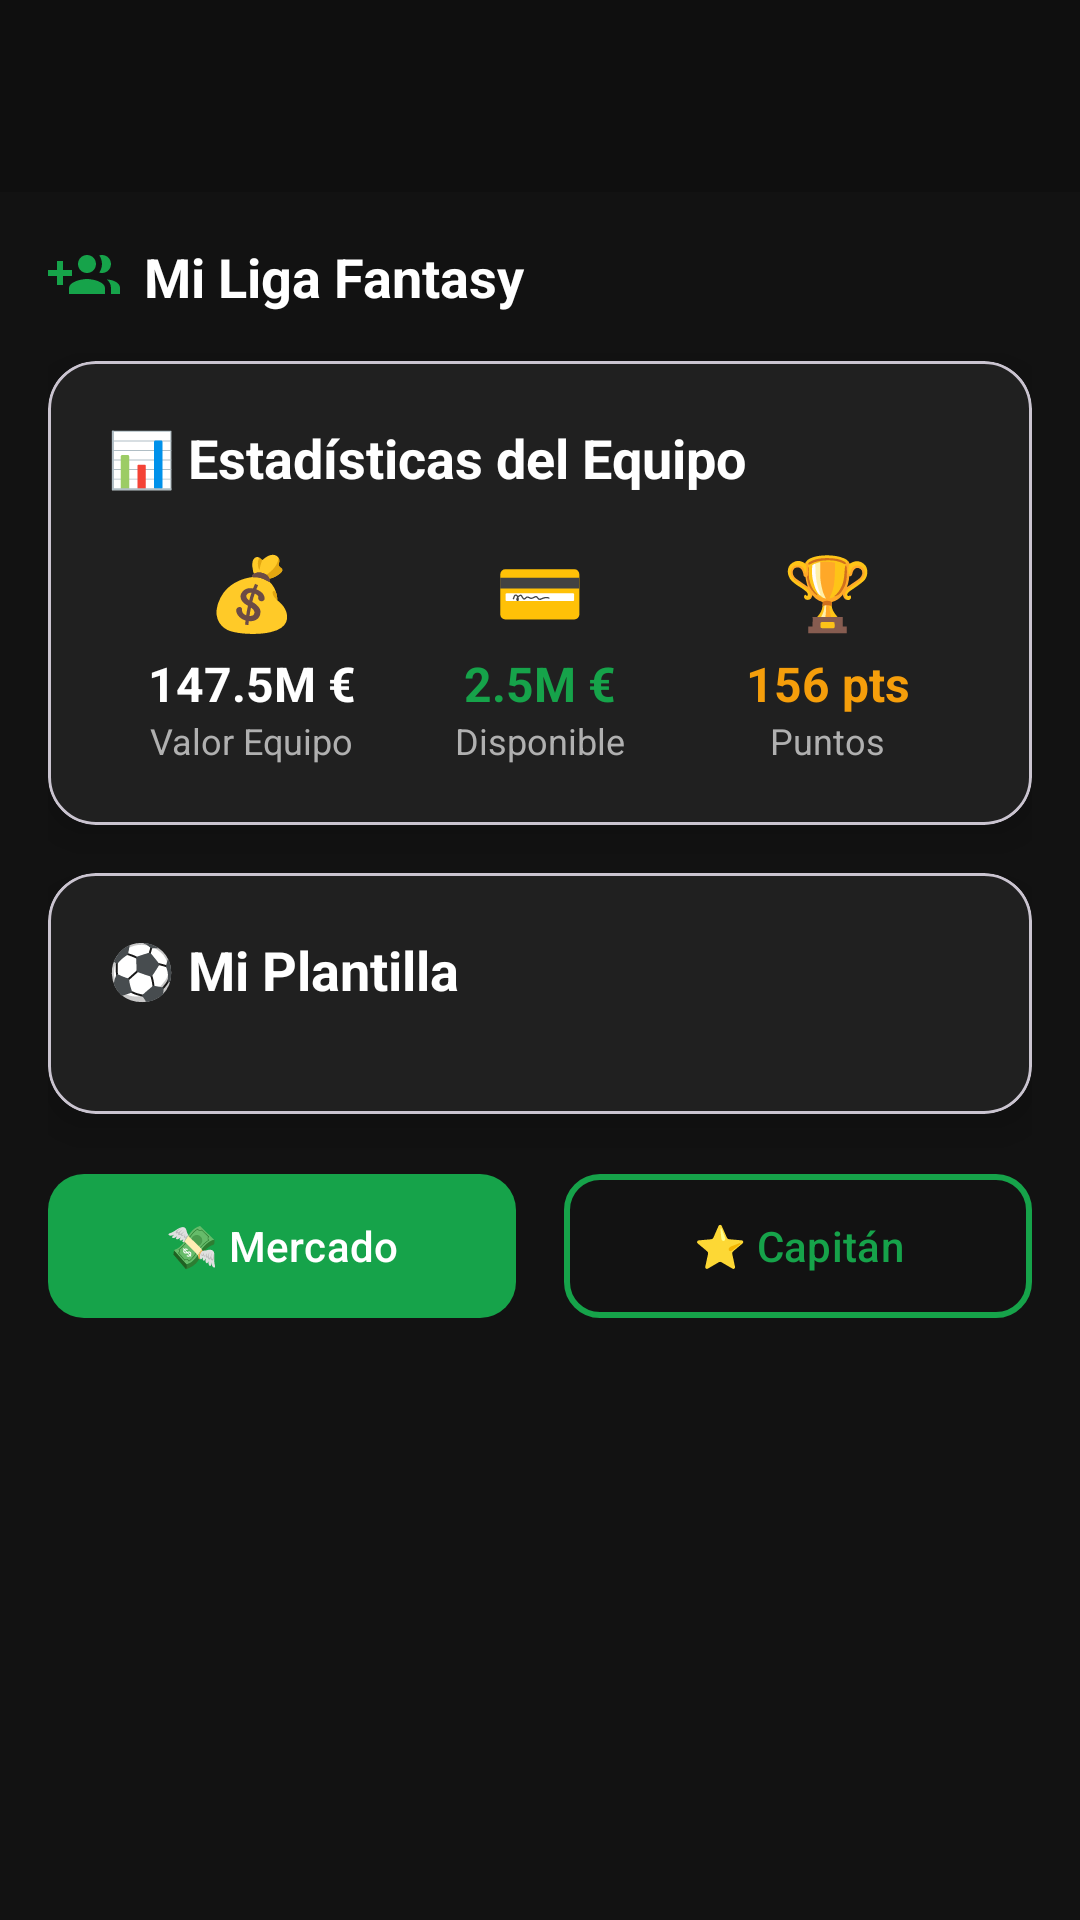

Android layout source for this screen:
<!-- AndroidManifest.xml: activity theme Theme.HouseManager -->
<!-- res/layout/activity_my_team.xml -->
<?xml version="1.0" encoding="utf-8"?>
<androidx.coordinatorlayout.widget.CoordinatorLayout xmlns:android="http://schemas.android.com/apk/res/android"
    xmlns:app="http://schemas.android.com/apk/res-auto"
    xmlns:tools="http://schemas.android.com/tools"
    android:layout_width="match_parent"
    android:layout_height="match_parent"
    android:background="@color/background_white"
    tools:context=".MyTeamActivity">

    
    <com.google.android.material.appbar.AppBarLayout
        android:layout_width="match_parent"
        android:layout_height="wrap_content"
        android:theme="@style/ThemeOverlay.AppCompat.Dark.ActionBar">

        <androidx.appcompat.widget.Toolbar
            android:id="@+id/toolbar"
            android:layout_width="match_parent"
            android:layout_height="?attr/actionBarSize"
            android:background="@color/primary_blue"
            app:popupTheme="@style/ThemeOverlay.AppCompat.Light" />

    </com.google.android.material.appbar.AppBarLayout>

    <androidx.core.widget.NestedScrollView
        android:layout_width="match_parent"
        android:layout_height="match_parent"
        app:layout_behavior="@string/appbar_scrolling_view_behavior"
        android:padding="16dp">

        <LinearLayout
            android:layout_width="match_parent"
            android:layout_height="wrap_content"
            android:orientation="vertical">

            
            <TextView
                android:id="@+id/tv_league_header"
                android:layout_width="wrap_content"
                android:layout_height="wrap_content"
                android:text="Mi Liga Fantasy"
                android:textColor="@color/text_dark"
                android:textSize="18sp"
                android:textStyle="bold"
                android:layout_marginBottom="16dp"
                android:drawableStart="@drawable/ic_group_add"
                android:drawablePadding="8dp"
                app:drawableTint="@color/secondary_green" />

            
            <com.google.android.material.card.MaterialCardView
                android:id="@+id/card_team_stats"
                android:layout_width="match_parent"
                android:layout_height="wrap_content"
                android:layout_marginBottom="16dp"
                app:cardBackgroundColor="@color/card_background"
                app:cardCornerRadius="16dp"
                app:cardElevation="8dp">

                <LinearLayout
                    android:layout_width="match_parent"
                    android:layout_height="wrap_content"
                    android:orientation="vertical"
                    android:padding="20dp">

                    <TextView
                        android:layout_width="wrap_content"
                        android:layout_height="wrap_content"
                        android:text="📊 Estadísticas del Equipo"
                        android:textColor="@color/text_dark"
                        android:textSize="18sp"
                        android:textStyle="bold"
                        android:layout_marginBottom="16dp" />

                    
                    <LinearLayout
                        android:layout_width="match_parent"
                        android:layout_height="wrap_content"
                        android:orientation="horizontal"
                        android:weightSum="3">

                        
                        <LinearLayout
                            android:layout_width="0dp"
                            android:layout_height="wrap_content"
                            android:layout_weight="1"
                            android:orientation="vertical"
                            android:gravity="center">

                            <TextView
                                android:layout_width="wrap_content"
                                android:layout_height="wrap_content"
                                android:text="💰"
                                android:textSize="24sp"
                                android:layout_marginBottom="4dp" />

                            <TextView
                                android:id="@+id/tv_team_value"
                                android:layout_width="wrap_content"
                                android:layout_height="wrap_content"
                                android:text="147.5M €"
                                android:textColor="@color/text_dark"
                                android:textSize="16sp"
                                android:textStyle="bold" />

                            <TextView
                                android:layout_width="wrap_content"
                                android:layout_height="wrap_content"
                                android:text="Valor Equipo"
                                android:textColor="@color/gray_medium"
                                android:textSize="12sp" />

                        </LinearLayout>

                        
                        <LinearLayout
                            android:layout_width="0dp"
                            android:layout_height="wrap_content"
                            android:layout_weight="1"
                            android:orientation="vertical"
                            android:gravity="center">

                            <TextView
                                android:layout_width="wrap_content"
                                android:layout_height="wrap_content"
                                android:text="💳"
                                android:textSize="24sp"
                                android:layout_marginBottom="4dp" />

                            <TextView
                                android:id="@+id/tv_remaining_budget"
                                android:layout_width="wrap_content"
                                android:layout_height="wrap_content"
                                android:text="2.5M €"
                                android:textColor="@color/secondary_green"
                                android:textSize="16sp"
                                android:textStyle="bold" />

                            <TextView
                                android:layout_width="wrap_content"
                                android:layout_height="wrap_content"
                                android:text="Disponible"
                                android:textColor="@color/gray_medium"
                                android:textSize="12sp" />

                        </LinearLayout>

                        
                        <LinearLayout
                            android:layout_width="0dp"
                            android:layout_height="wrap_content"
                            android:layout_weight="1"
                            android:orientation="vertical"
                            android:gravity="center">

                            <TextView
                                android:layout_width="wrap_content"
                                android:layout_height="wrap_content"
                                android:text="🏆"
                                android:textSize="24sp"
                                android:layout_marginBottom="4dp" />

                            <TextView
                                android:id="@+id/tv_points"
                                android:layout_width="wrap_content"
                                android:layout_height="wrap_content"
                                android:text="156 pts"
                                android:textColor="@color/accent_gold"
                                android:textSize="16sp"
                                android:textStyle="bold" />

                            <TextView
                                android:layout_width="wrap_content"
                                android:layout_height="wrap_content"
                                android:text="Puntos"
                                android:textColor="@color/gray_medium"
                                android:textSize="12sp" />

                        </LinearLayout>

                    </LinearLayout>

                </LinearLayout>

            </com.google.android.material.card.MaterialCardView>

            
            <com.google.android.material.card.MaterialCardView
                android:layout_width="match_parent"
                android:layout_height="wrap_content"
                android:layout_marginBottom="16dp"
                app:cardBackgroundColor="@color/card_background"
                app:cardCornerRadius="16dp"
                app:cardElevation="8dp">

                <LinearLayout
                    android:layout_width="match_parent"
                    android:layout_height="wrap_content"
                    android:orientation="vertical"
                    android:padding="20dp">

                    <TextView
                        android:layout_width="wrap_content"
                        android:layout_height="wrap_content"
                        android:text="⚽ Mi Plantilla"
                        android:textColor="@color/text_dark"
                        android:textSize="18sp"
                        android:textStyle="bold"
                        android:layout_marginBottom="16dp" />

                    
                    <androidx.recyclerview.widget.RecyclerView
                        android:id="@+id/recycler_players"
                        android:layout_width="match_parent"
                        android:layout_height="wrap_content"
                        android:nestedScrollingEnabled="false" />

                </LinearLayout>

            </com.google.android.material.card.MaterialCardView>

            
            <LinearLayout
                android:layout_width="match_parent"
                android:layout_height="wrap_content"
                android:orientation="horizontal"
                android:weightSum="2">

                <com.google.android.material.button.MaterialButton
                    android:id="@+id/btn_transfers"
                    android:layout_width="0dp"
                    android:layout_height="56dp"
                    android:layout_weight="1"
                    android:layout_marginEnd="8dp"
                    android:text="💸 Mercado"
                    android:textColor="@color/text_dark"
                    android:textSize="14sp"
                    app:backgroundTint="@color/secondary_green"
                    app:cornerRadius="12dp" />

                <com.google.android.material.button.MaterialButton
                    android:id="@+id/btn_set_captain"
                    style="@style/Widget.Material3.Button.OutlinedButton"
                    android:layout_width="0dp"
                    android:layout_height="56dp"
                    android:layout_weight="1"
                    android:layout_marginStart="8dp"
                    android:text="⭐ Capitán"
                    android:textColor="@color/secondary_green"
                    android:textSize="14sp"
                    app:cornerRadius="12dp"
                    app:strokeColor="@color/secondary_green"
                    app:strokeWidth="2dp" />

            </LinearLayout>

        </LinearLayout>

    </androidx.core.widget.NestedScrollView>

</androidx.coordinatorlayout.widget.CoordinatorLayout>
<!-- resources referenced by this layout -->
<resources>
  <color name="accent_gold">#F59E0B</color>
  <color name="background_white">#121212</color>
  <color name="card_background">#202020</color>
  <color name="gray_medium">#B0B0B0</color>
  <color name="primary_blue">#0F0F0F</color>
  <color name="secondary_green">#16A34A</color>
  <color name="text_dark">#FFFFFF</color>
  <!-- drawable ic_group_add (drawable) -->
  <?xml version="1.0" encoding="utf-8"?>
  <vector xmlns:android="http://schemas.android.com/apk/res/android"
      android:width="24dp"
      android:height="24dp"
      android:viewportWidth="24"
      android:viewportHeight="24">
      <path
          android:fillColor="@android:color/black"
          android:pathData="M8,10H5V7H3v3H0v2h3v3h2v-3h3V10zM18,11c1.66,0 2.99,-1.34 2.99,-3S19.66,5 18,5c-0.32,0 -0.63,0.05 -0.91,0.14 0.57,0.81 0.9,1.79 0.9,2.86s-0.34,2.04 -0.9,2.86C17.37,10.95 17.68,11 18,11zM13,11c1.66,0 2.99,-1.34 2.99,-3S14.66,5 13,5c-1.66,0 -3,1.34 -3,3S11.34,11 13,11zM19.62,13.16c0.83,0.73 1.38,1.66 1.38,2.84v2h3v-2C24,14.46 22.22,13.32 19.62,13.16zM13,13c-2,0 -6,1 -6,3v2h12v-2C19,14 15,13 13,13z"/>
  </vector>
  <style name="Theme.HouseManager" parent="Base.Theme.HouseManager" />
  <style name="Base.Theme.HouseManager" parent="Theme.Material3.DayNight.NoActionBar">
          
          
      </style>
</resources>
